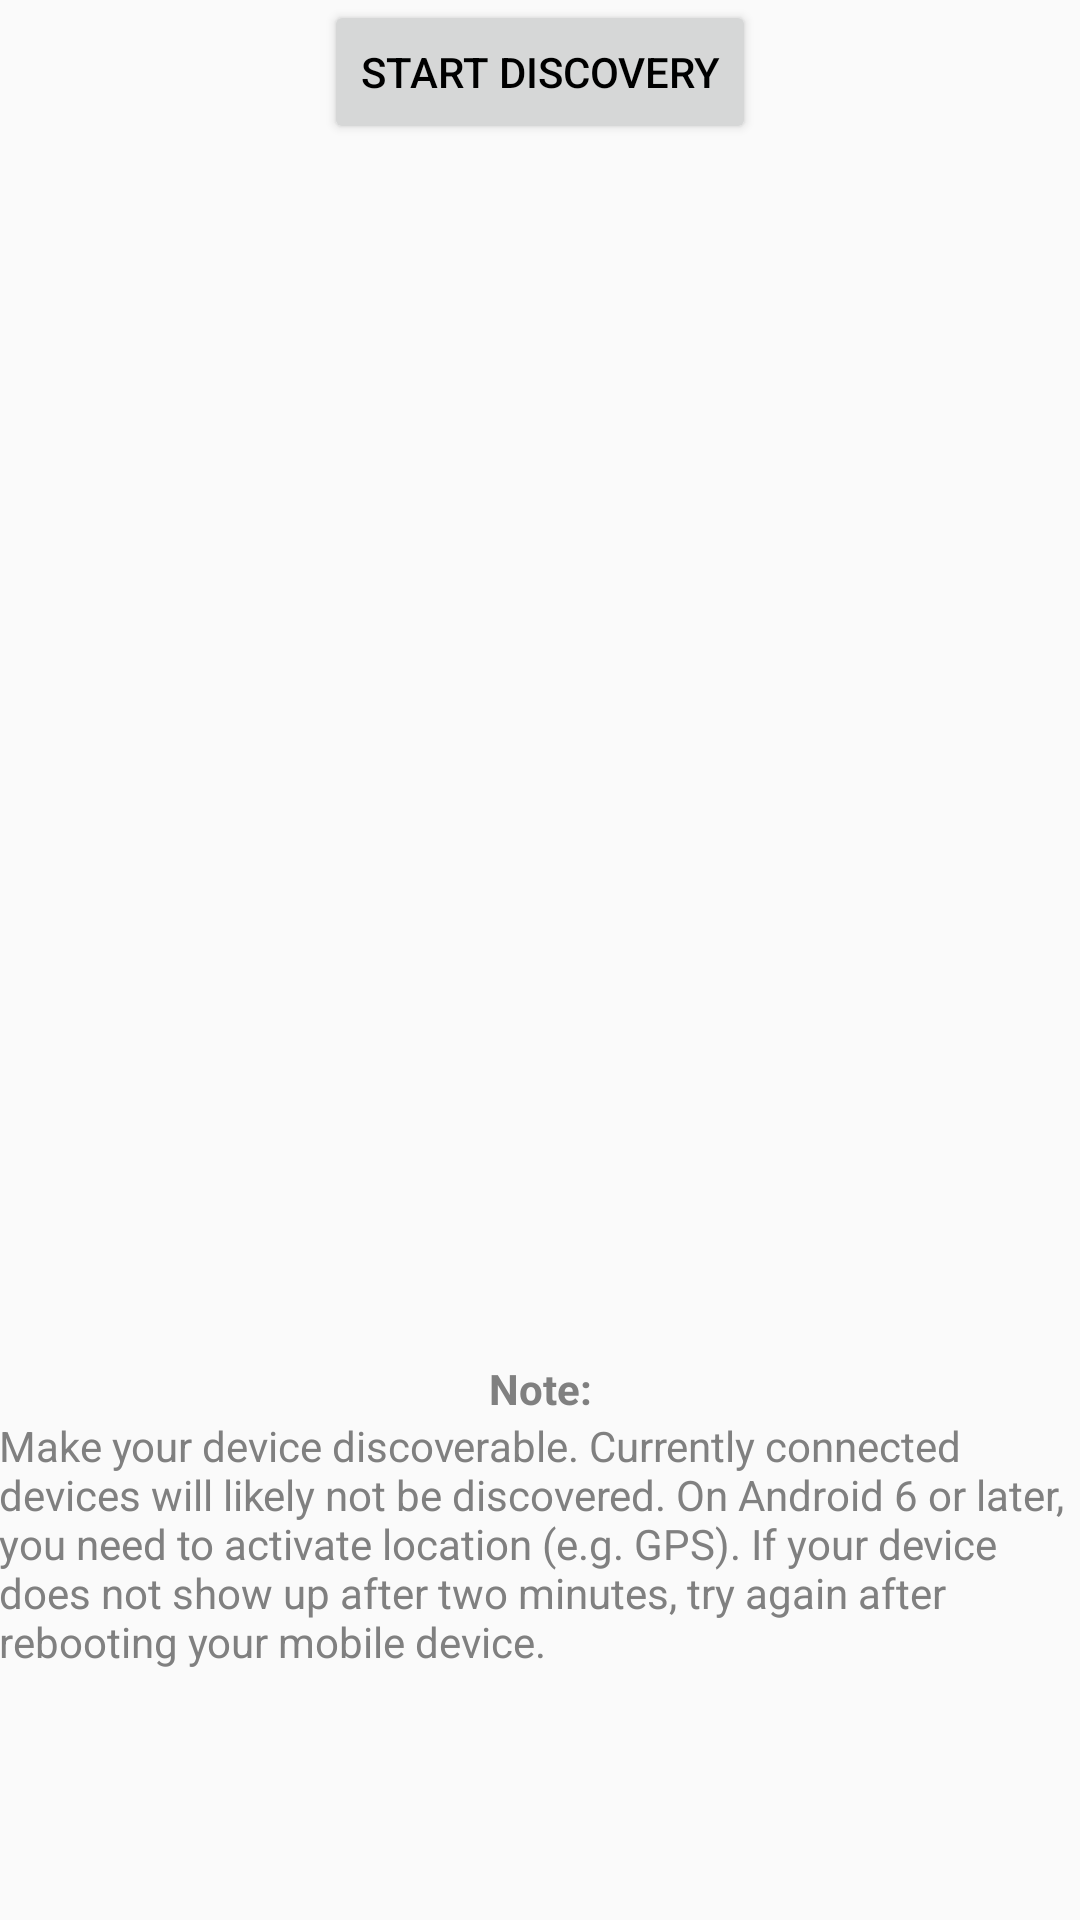

Here is an Android app screen rendered from its layout file. Give the layout XML and the strings, colors and styles it references.
<!-- AndroidManifest.xml: application theme GadgetbridgeTheme -->
<!-- res/layout/activity_discovery.xml -->
<RelativeLayout xmlns:android="http://schemas.android.com/apk/res/android"
    xmlns:tools="http://schemas.android.com/tools" android:layout_width="match_parent"
    android:layout_height="match_parent" android:paddingLeft="@dimen/activity_horizontal_margin"
    android:paddingRight="@dimen/activity_horizontal_margin"
    android:paddingTop="@dimen/activity_vertical_margin"
    android:paddingBottom="@dimen/activity_vertical_margin"
    tools:context="vimo.activities.DiscoveryActivity">

    <LinearLayout
        android:orientation="vertical"
        android:layout_width="wrap_content"
        android:layout_height="match_parent"
        android:weightSum="1"
        tools:ignore="UselessParent">

        <Button
            android:layout_width="wrap_content"
            android:layout_height="wrap_content"
            android:text="@string/discovery_start_scanning"
            android:id="@+id/discovery_start"
            android:layout_gravity="center_horizontal" />

        <ProgressBar
            android:layout_width="wrap_content"
            android:layout_height="wrap_content"
            android:id="@+id/discovery_progressbar"
            android:indeterminate="true"
            android:indeterminateOnly="true"
            android:visibility="gone"
            android:layout_gravity="center_horizontal" />

        <ListView
            android:layout_width="wrap_content"
            android:layout_height="0dp"
            android:id="@+id/discovery_deviceCandidatesView"
            android:layout_gravity="bottom|top"
            android:layout_weight="0.83" />

        <TextView
            android:layout_width="match_parent"
            android:layout_height="wrap_content"
            android:textAppearance="?android:attr/textAppearanceSmall"
            android:text="@string/discovery_note"
            android:id="@+id/discovery_note"
            android:textStyle="bold"
            android:textColor="@color/secondarytext"
            android:gravity="center_horizontal|bottom" />

        <TextView
            android:layout_width="wrap_content"
            android:layout_height="wrap_content"
            android:textAppearance="?android:attr/textAppearanceSmall"
            android:text="@string/discovery_connected_devices_hint"
            android:id="@+id/discovery_hint"
            android:textColor="@color/secondarytext"
            android:gravity="bottom"
            android:textIsSelectable="true" />

    </LinearLayout>

</RelativeLayout>
<!-- resources referenced by this layout -->
<resources>
  <color name="secondarytext" type="color">#ff808080</color>
  <string name="discovery_connected_devices_hint">Make your device discoverable. Currently connected devices will likely not be discovered. On Android 6 or later, you need to activate location (e.g. GPS). If your device does not show up after two minutes, try again after rebooting your mobile device.</string>
  <string name="discovery_note">Note:</string>
  <string name="discovery_start_scanning">Start Discovery</string>
  <style name="GadgetbridgeTheme" parent="Theme.AppCompat.Light.DarkActionBar">
          <item name="android:textColor">@color/primarytext_light</item>
          <item name="colorPrimary">@color/primary_light</item>
          <item name="colorPrimaryDark">@color/primarydark_light</item>
          <item name="colorAccent">@color/accent</item>
  
          <item name="chart_deep_sleep">@color/chart_deep_sleep_light</item>
          <item name="chart_light_sleep">@color/chart_light_sleep_light</item>
          <item name="chart_activity">@color/chart_activity_light</item>
          <item name="chart_not_worn">@color/chart_not_worn_light</item>
      </style>
  <color name="primarytext_light" type="color">#000000</color>
  <color name="primary_light" type="color">#06D479</color>
  <color name="primarydark_light" type="color">#06D479</color>
  <color name="accent" type="color">#0091ea</color>
  <color name="chart_deep_sleep_light" type="color">#0071b7</color>
  <color name="chart_light_sleep_light" type="color">#46acea</color>
  <color name="chart_activity_light" type="color">#60bd6d</color>
  <color name="chart_not_worn_light" type="color">#545254</color>
</resources>
